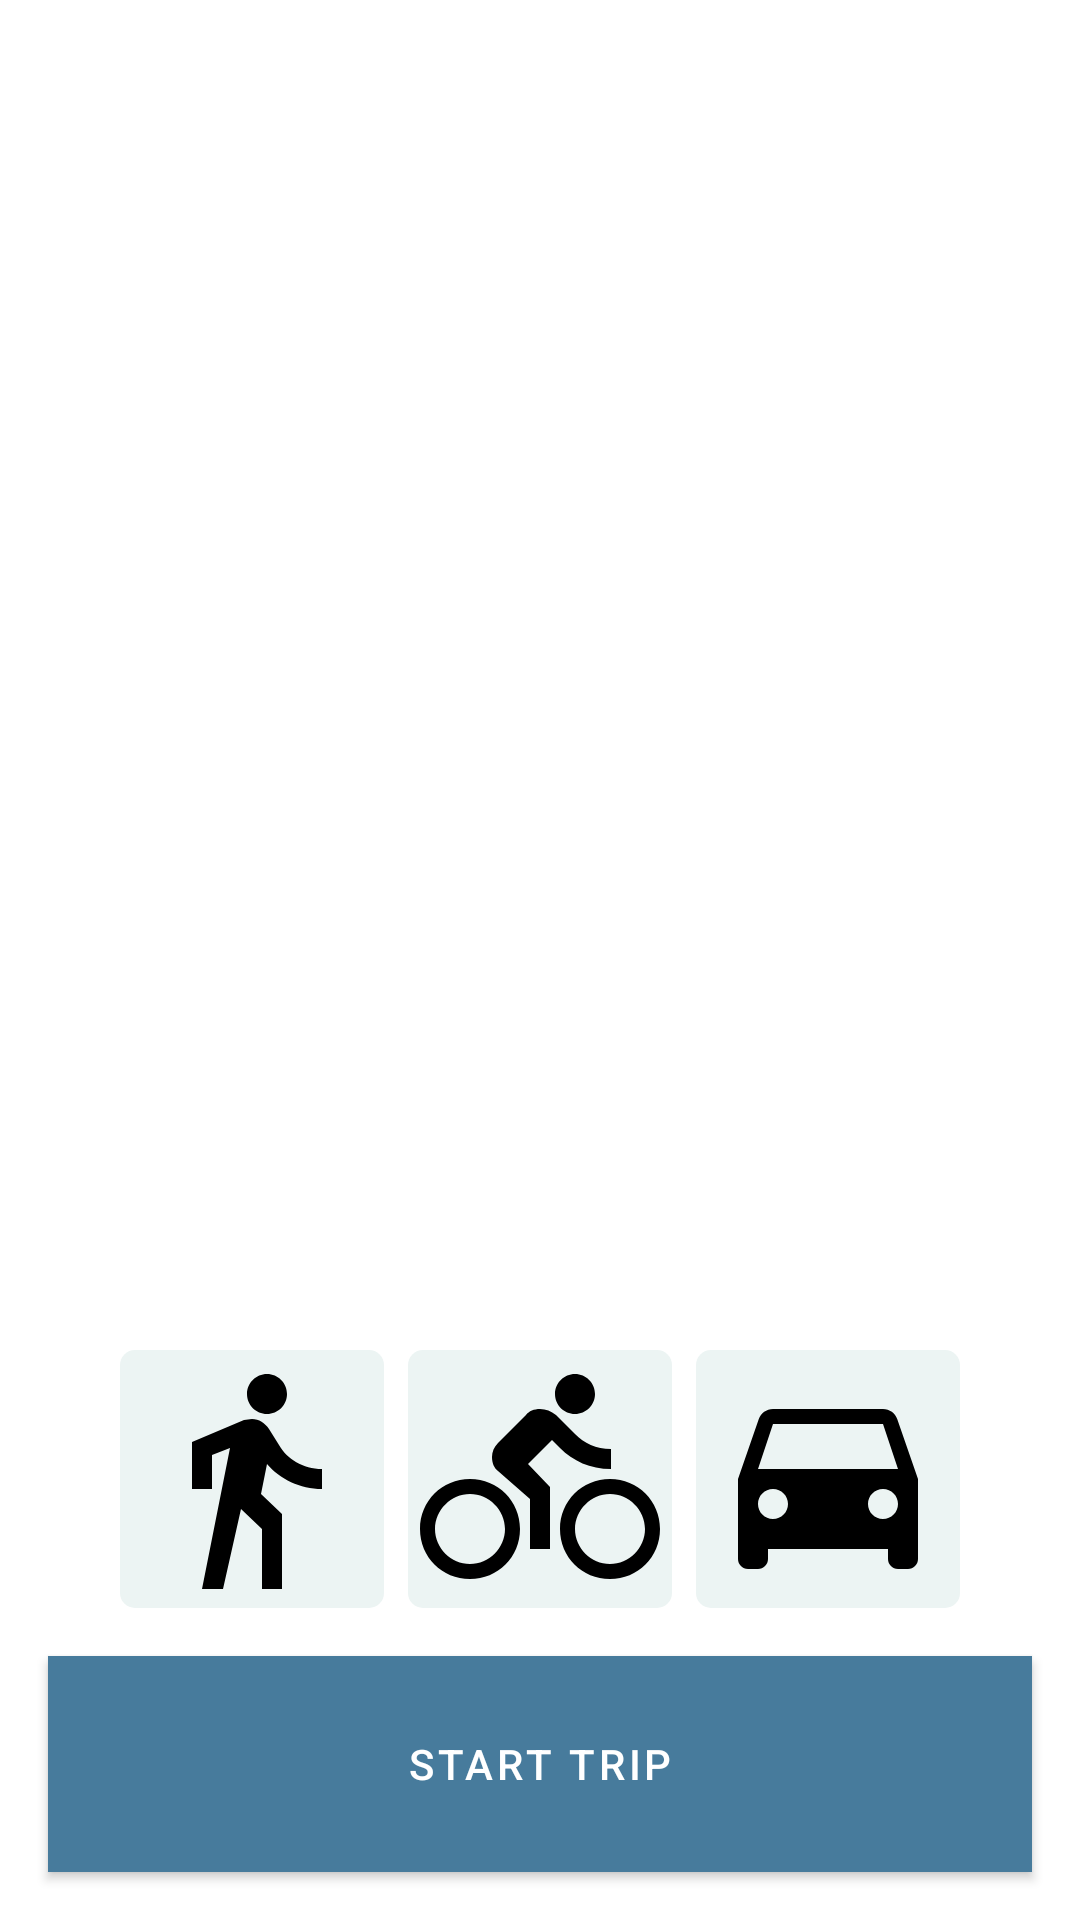

The Android layout XML behind this screen, and the referenced resources:
<!-- AndroidManifest.xml: application theme AppTheme -->
<!-- res/layout/main_overview_fragment.xml -->
<?xml version="1.0" encoding="utf-8"?>
<layout xmlns:tools="http://schemas.android.com/tools"
    xmlns:app="http://schemas.android.com/apk/res-auto"
    xmlns:android="http://schemas.android.com/apk/res/android">
    <data>
        <variable name="viewModel" type="example.berightthere.android.viewmodel.MainViewModel"/>

        <import type="example.berightthere.android.viewmodel.binding.BindingUtils"/>
    </data>
    <androidx.constraintlayout.widget.ConstraintLayout
        android:id="@+id/main_overview_fragment"
        android:layout_width="match_parent"
        android:layout_height="match_parent"
        android:gravity="center">

        <androidx.recyclerview.widget.RecyclerView
            android:id="@+id/tripRecyclerView"
            android:layout_width="0dp"
            android:layout_height="0dp"
            android:layout_marginTop="8dp"
            app:layout_constraintBottom_toTopOf="@+id/chipGroup"
            app:layout_constraintEnd_toEndOf="parent"
            app:layout_constraintStart_toStartOf="parent"
            app:layout_constraintTop_toTopOf="parent" />

        <Button
            android:id="@+id/startTripButton"
            android:layout_width="0dp"
            android:layout_height="wrap_content"
            android:layout_marginStart="16dp"
            android:layout_marginEnd="16dp"
            android:layout_marginBottom="16dp"
            android:height="72dp"
            android:background="@color/colorSecondary"
            android:text="@string/start_trip"
            app:layout_constraintBottom_toBottomOf="parent"
            app:layout_constraintEnd_toEndOf="parent"
            app:layout_constraintStart_toStartOf="parent" />

        <com.google.android.material.chip.ChipGroup
            android:id="@+id/chipGroup"
            android:layout_width="wrap_content"
            android:layout_height="wrap_content"
            android:layout_marginStart="16dp"
            android:layout_marginEnd="16dp"
            android:layout_marginBottom="16dp"
            app:selectionRequired="true"
            android:checkedButton="@={BindingUtils.transportModeToButtonId(viewModel.transportMode)}"
            app:layout_constraintBottom_toTopOf="@+id/startTripButton"
            app:layout_constraintEnd_toEndOf="parent"
            app:layout_constraintStart_toStartOf="parent"
            app:singleLine="true"
            app:singleSelection="true">

            <com.google.android.material.chip.Chip
                android:id="@+id/walkingChip"
                style="@style/Widget.MaterialComponents.Chip.Choice"
                android:layout_width="wrap_content"
                android:layout_height="wrap_content"
                android:textAlignment="center"
                app:chipCornerRadius="5dp"
                app:chipEndPadding="4dp"
                app:chipIcon="@drawable/ic_directions_walk_24dp"
                app:chipIconSize="80dp"
                app:chipIconVisible="true"
                app:chipMinHeight="86dp"
                app:chipStartPadding="4dp"
                app:closeIconEndPadding="0dp"
                app:closeIconStartPadding="0dp"
                app:textEndPadding="0dp"
                app:textStartPadding="0dp" />

            <com.google.android.material.chip.Chip
                android:id="@+id/bicycleChip"
                style="@style/Widget.MaterialComponents.Chip.Choice"
                android:layout_width="wrap_content"
                android:layout_height="wrap_content"
                app:chipCornerRadius="5dp"
                app:chipEndPadding="4dp"
                app:chipIcon="@drawable/ic_directions_bike_24dp"
                app:chipIconSize="80dp"
                app:chipIconVisible="true"
                app:chipMinHeight="86dp"
                app:chipStartPadding="4dp"
                app:closeIconEndPadding="0dp"
                app:closeIconStartPadding="0dp"
                app:textEndPadding="0dp"
                app:textStartPadding="0dp" />

            <com.google.android.material.chip.Chip
                android:id="@+id/carChip"
                style="@style/Widget.MaterialComponents.Chip.Choice"
                android:layout_width="wrap_content"
                android:layout_height="wrap_content"
                app:chipCornerRadius="5dp"
                app:chipEndPadding="4dp"
                app:chipIcon="@drawable/ic_directions_car_24dp"
                app:chipIconSize="80dp"
                app:chipIconVisible="true"
                app:chipMinHeight="86dp"
                app:chipStartPadding="4dp"
                app:closeIconEndPadding="0dp"
                app:closeIconStartPadding="0dp"
                app:textEndPadding="0dp"
                app:textStartPadding="0dp" />

        </com.google.android.material.chip.ChipGroup>

    </androidx.constraintlayout.widget.ConstraintLayout>
</layout>
<!-- resources referenced by this layout -->
<resources>
  <color name="colorSecondary">#479c92</color>
  <!-- drawable ic_directions_bike_24dp (drawable-v24) -->
  <vector xmlns:android="http://schemas.android.com/apk/res/android"
          android:width="24dp"
          android:height="24dp"
          android:viewportWidth="24.0"
          android:viewportHeight="24.0">
      <path
          android:fillColor="@color/colorOnSecondary"
          android:pathData="M15.5,5.5c1.1,0 2,-0.9 2,-2s-0.9,-2 -2,-2 -2,0.9 -2,2 0.9,2 2,2zM5,12c-2.8,0 -5,2.2 -5,5s2.2,5 5,5 5,-2.2 5,-5 -2.2,-5 -5,-5zM5,20.5c-1.9,0 -3.5,-1.6 -3.5,-3.5s1.6,-3.5 3.5,-3.5 3.5,1.6 3.5,3.5 -1.6,3.5 -3.5,3.5zM10.8,10.5l2.4,-2.4 0.8,0.8c1.3,1.3 3,2.1 5.1,2.1L19.1,9c-1.5,0 -2.7,-0.6 -3.6,-1.5l-1.9,-1.9c-0.5,-0.4 -1,-0.6 -1.6,-0.6s-1.1,0.2 -1.4,0.6L7.8,8.4c-0.4,0.4 -0.6,0.9 -0.6,1.4 0,0.6 0.2,1.1 0.6,1.4L11,14v5h2v-6.2l-2.2,-2.3zM19,12c-2.8,0 -5,2.2 -5,5s2.2,5 5,5 5,-2.2 5,-5 -2.2,-5 -5,-5zM19,20.5c-1.9,0 -3.5,-1.6 -3.5,-3.5s1.6,-3.5 3.5,-3.5 3.5,1.6 3.5,3.5 -1.6,3.5 -3.5,3.5z"/>
  </vector>
  <!-- drawable ic_directions_car_24dp (drawable-v24) -->
  <vector xmlns:android="http://schemas.android.com/apk/res/android"
          android:width="24dp"
          android:height="24dp"
          android:viewportWidth="24.0"
          android:viewportHeight="24.0">
      <path
          android:fillColor="@color/colorOnSecondary"
          android:pathData="M18.92,6.01C18.72,5.42 18.16,5 17.5,5h-11c-0.66,0 -1.21,0.42 -1.42,1.01L3,12v8c0,0.55 0.45,1 1,1h1c0.55,0 1,-0.45 1,-1v-1h12v1c0,0.55 0.45,1 1,1h1c0.55,0 1,-0.45 1,-1v-8l-2.08,-5.99zM6.5,16c-0.83,0 -1.5,-0.67 -1.5,-1.5S5.67,13 6.5,13s1.5,0.67 1.5,1.5S7.33,16 6.5,16zM17.5,16c-0.83,0 -1.5,-0.67 -1.5,-1.5s0.67,-1.5 1.5,-1.5 1.5,0.67 1.5,1.5 -0.67,1.5 -1.5,1.5zM5,11l1.5,-4.5h11L19,11L5,11z"/>
  </vector>
  <!-- drawable ic_directions_walk_24dp (drawable-v24) -->
  <vector xmlns:android="http://schemas.android.com/apk/res/android"
          android:width="24dp"
          android:height="24dp"
          android:viewportWidth="24.0"
          android:viewportHeight="24.0">
      <path
          android:fillColor="@color/colorOnSecondary"
          android:pathData="M13.5,5.5c1.1,0 2,-0.9 2,-2s-0.9,-2 -2,-2 -2,0.9 -2,2 0.9,2 2,2zM9.8,8.9L7,23h2.1l1.8,-8 2.1,2v6h2v-7.5l-2.1,-2 0.6,-3C14.8,12 16.8,13 19,13v-2c-1.9,0 -3.5,-1 -4.3,-2.4l-1,-1.6c-0.4,-0.6 -1,-1 -1.7,-1 -0.3,0 -0.5,0.1 -0.8,0.1L6,8.3V13h2V9.6l1.8,-0.7"/>
  </vector>
  <string name="start_trip">Start trip</string>
  <style name="AppTheme" parent="Theme.MaterialComponents.Light">
          <item name="colorPrimary">@color/colorPrimary</item>
          <item name="colorPrimaryVariant">@color/colorPrimaryVariant</item>
          <item name="colorOnPrimary">@color/colorOnPrimary</item>
          <item name="colorSecondary">@color/colorSecondary</item>
          <item name="colorSecondaryVariant">@color/colorSecondaryVariant</item>
          <item name="colorOnSecondary">@color/colorOnSecondary</item>
          <item name="colorError">@color/colorError</item>
          <item name="colorOnError">@color/colorOnError</item>
          <item name="colorSurface">@color/colorSurface</item>
          <item name="colorOnSurface">@color/colorOnSurface</item>
          <item name="colorOnBackground">@color/colorOnBackground</item>
          <item name="android:statusBarColor">@color/colorPrimary</item>
          <item name="android:navigationBarColor">@color/colorPrimary</item>
      </style>
  <color name="colorOnSecondary">#000000</color>
  <color name="colorPrimary">#477B9C</color>
  <color name="colorPrimaryVariant">#3a5c79</color>
  <color name="colorOnPrimary">#FFFFFF</color>
  <color name="colorSecondaryVariant">#3a8b80</color>
  <color name="colorError">#F44336</color>
  <color name="colorOnError">#FFFFFF</color>
  <color name="colorSurface">#FFFFFF</color>
  <color name="colorOnSurface">#479c92</color>
  <color name="colorOnBackground">#479c92</color>
</resources>
